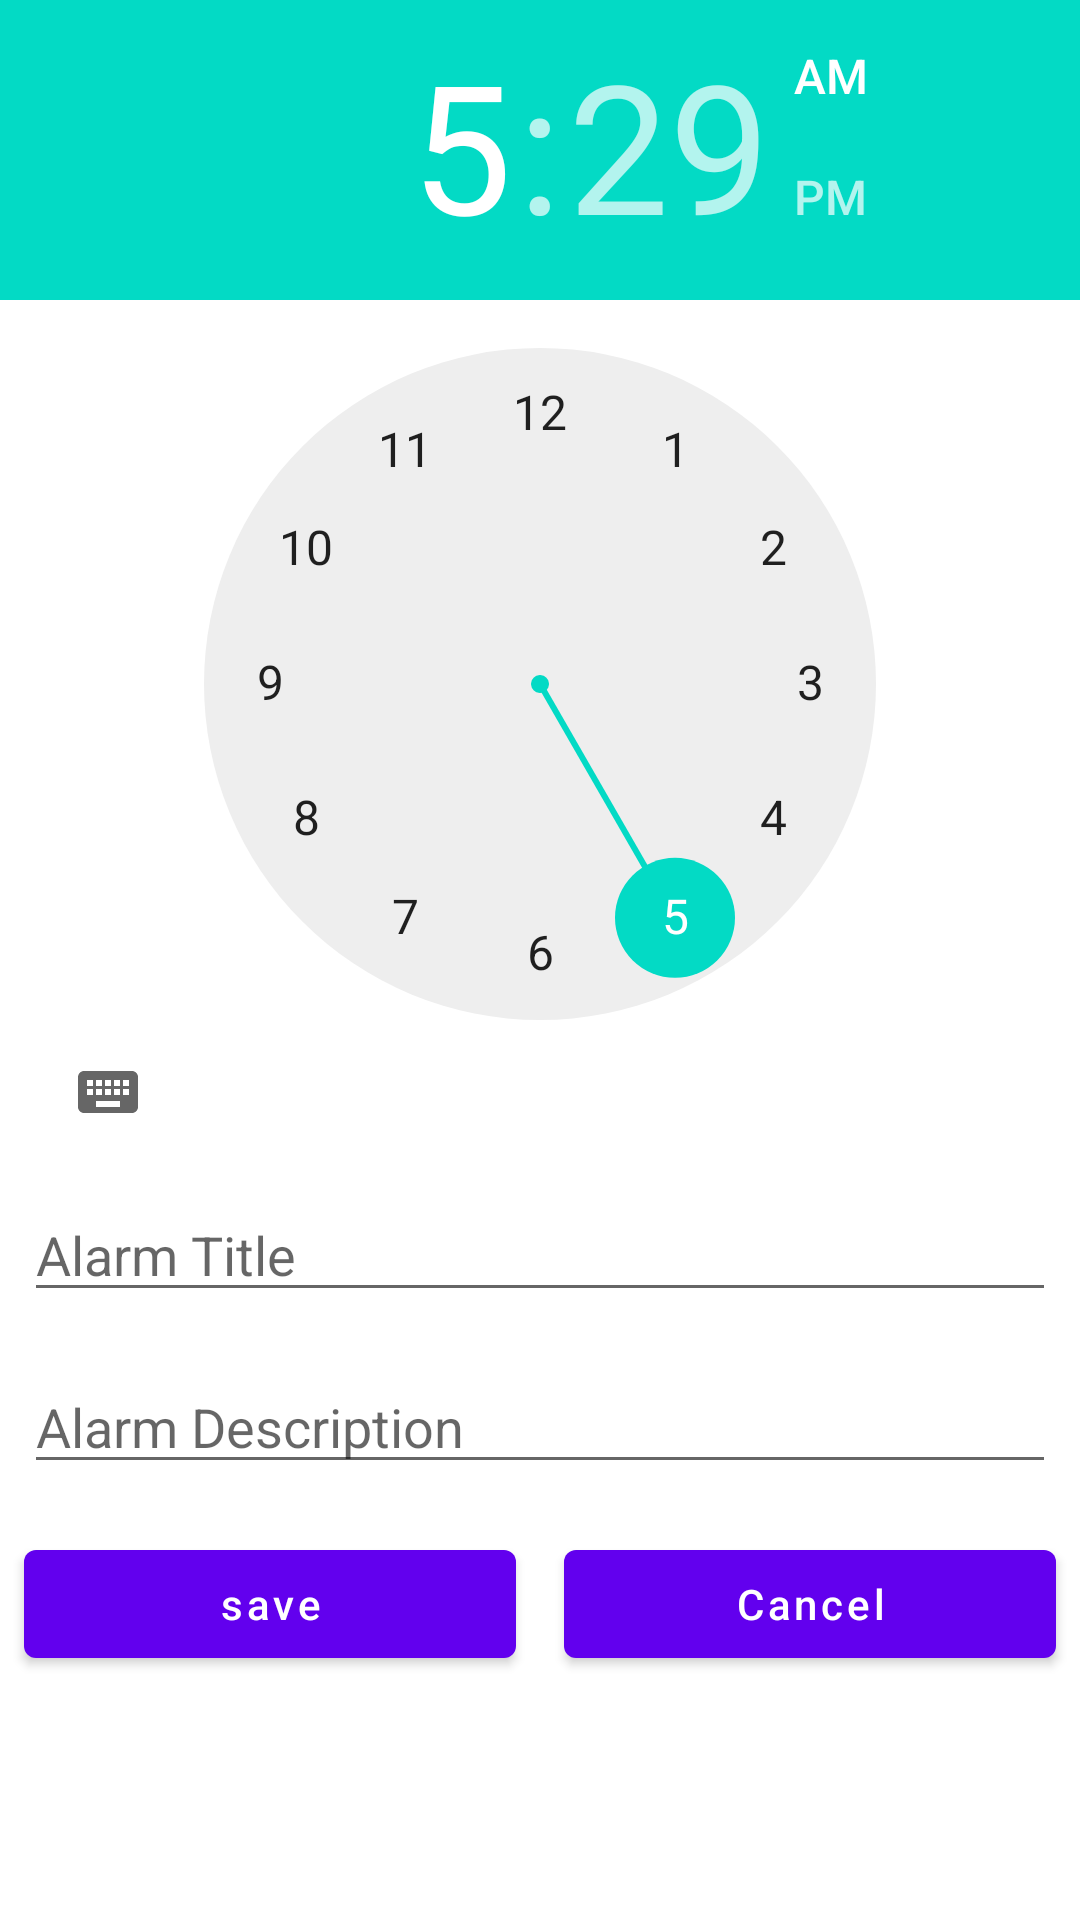

Produce the Android XML layout that renders to this screen, including the resource entries it uses.
<!-- AndroidManifest.xml: application theme Theme.Alarm -->
<!-- res/layout/alarm_dialog.xml -->
<?xml version="1.0" encoding="utf-8"?>
<LinearLayout xmlns:android="http://schemas.android.com/apk/res/android"
    android:layout_width="match_parent"
    android:layout_height="match_parent"
    android:orientation="vertical">

    <TimePicker
        android:id="@+id/timePicker"
        android:layout_width="match_parent"
        android:layout_height="wrap_content"
        />

    <androidx.appcompat.widget.AppCompatEditText
        android:id="@+id/alarm_title"
        android:layout_width="match_parent"
        android:layout_height="wrap_content"
        android:layout_margin="@dimen/dp_8"
        android:hint="@string/alarm_title" />

    <androidx.appcompat.widget.AppCompatEditText
        android:id="@+id/alarm_desc"
        android:layout_width="match_parent"
        android:layout_height="wrap_content"
        android:layout_margin="@dimen/dp_8"
        android:hint="@string/alarm_description" />

    <LinearLayout
        android:layout_width="match_parent"
        android:layout_height="wrap_content"
        android:orientation="horizontal">

        <com.google.android.material.button.MaterialButton
            android:id="@+id/save_btn"
            android:layout_width="0dp"
            android:layout_height="wrap_content"
            android:layout_margin="@dimen/dp_8"
            android:layout_weight="1"
            android:text="@string/save"
            android:textAllCaps="false" />

        <com.google.android.material.button.MaterialButton
            android:id="@+id/cancel_btn"
            android:layout_width="0dp"
            android:layout_height="wrap_content"
            android:layout_margin="@dimen/dp_8"
            android:layout_weight="1"
            android:text="@string/cancel"
            android:textAllCaps="false" />

    </LinearLayout>

</LinearLayout>
<!-- resources referenced by this layout -->
<resources>
  <dimen name="dp_8">8dp</dimen>
  <string name="alarm_description">Alarm Description</string>
  <string name="alarm_title">Alarm Title</string>
  <string name="cancel">Cancel</string>
  <string name="save">save</string>
  <style name="Theme.Alarm" parent="Theme.MaterialComponents.Light.NoActionBar">
          
          <item name="colorPrimary">@color/purple_500</item>
          <item name="colorPrimaryVariant">@color/purple_700</item>
          <item name="colorOnPrimary">@color/white</item>
          
          <item name="colorSecondary">@color/teal_200</item>
          <item name="colorSecondaryVariant">@color/teal_700</item>
          <item name="colorOnSecondary">@color/black</item>
          <item name="android:forceDarkAllowed" tools:targetApi="q">false</item>
          
          <item name="android:statusBarColor" tools:targetApi="l">?attr/colorPrimaryVariant</item>
          
      </style>
  <!-- not gathered from this repository: default colours our renderer supplied (Android Studio template values) -->
  <color name="purple_500">#FF6200EE</color>
  <color name="purple_700">#FF3700B3</color>
  <color name="teal_200">#FF03DAC5</color>
  <color name="teal_700">#FF018786</color>
  <color name="black">#FF000000</color>
  <color name="white">#FFFFFFFF</color>
</resources>
